Run: headless pygame with SDL's dummy video driver; simulated clock (each Clock.tick advances the game by its frame time, no real sleeping); random seed 0; keys injected as events and as key.get_pressed() state; no mouse input.
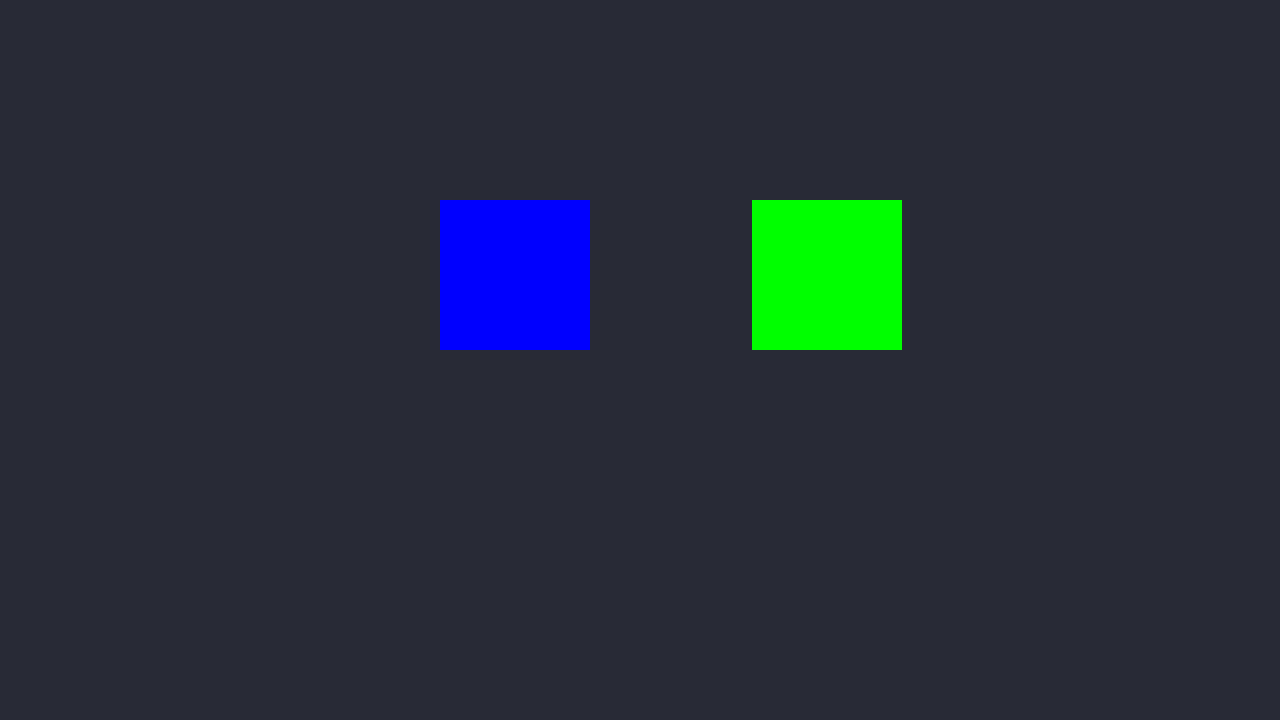
Frame 1 of 4 · flips 1–60 · no input
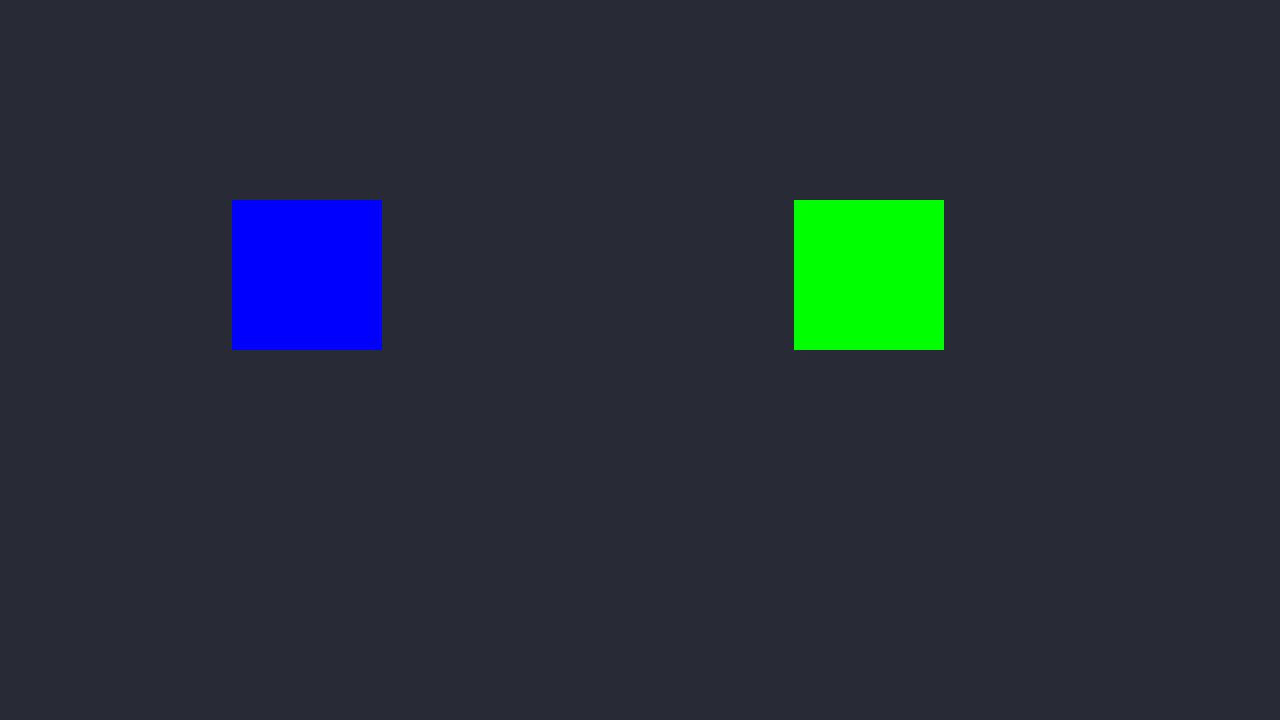
Frame 2 of 4 · flips 61–180 · tapped SPACE, RETURN · held RIGHT (→), D
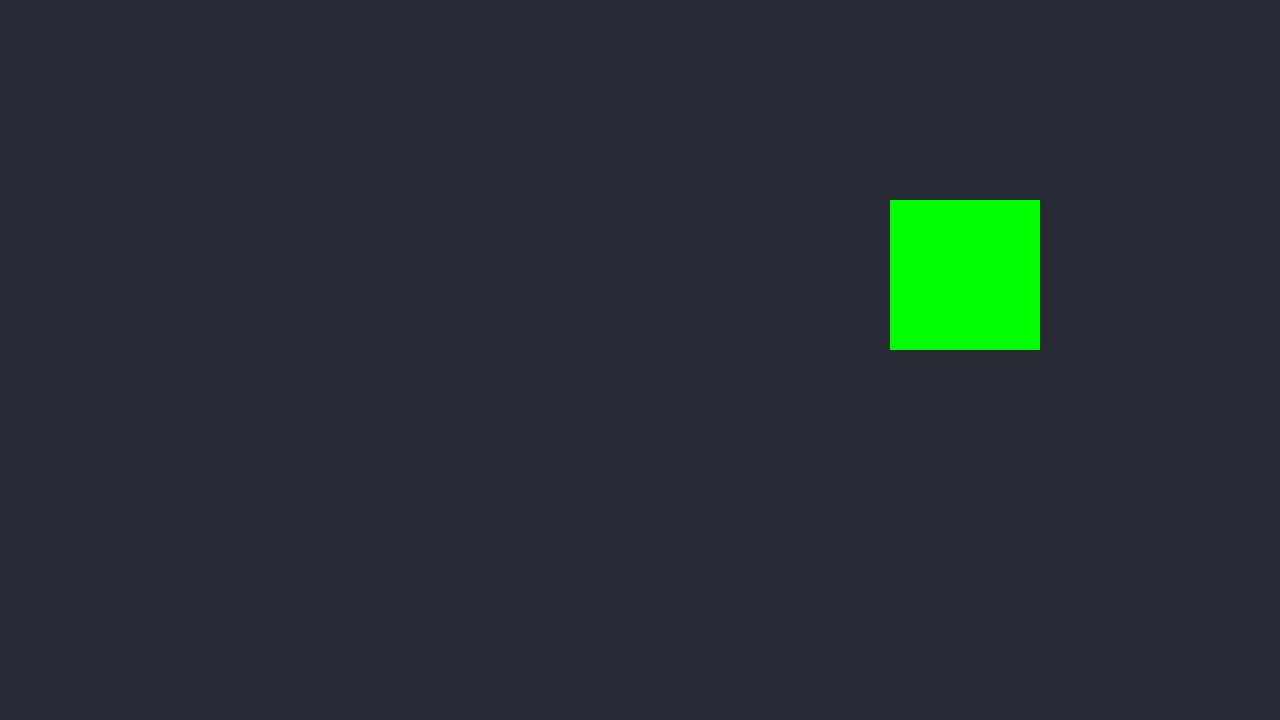
Frame 3 of 4 · flips 181–300 · held DOWN (↓), S
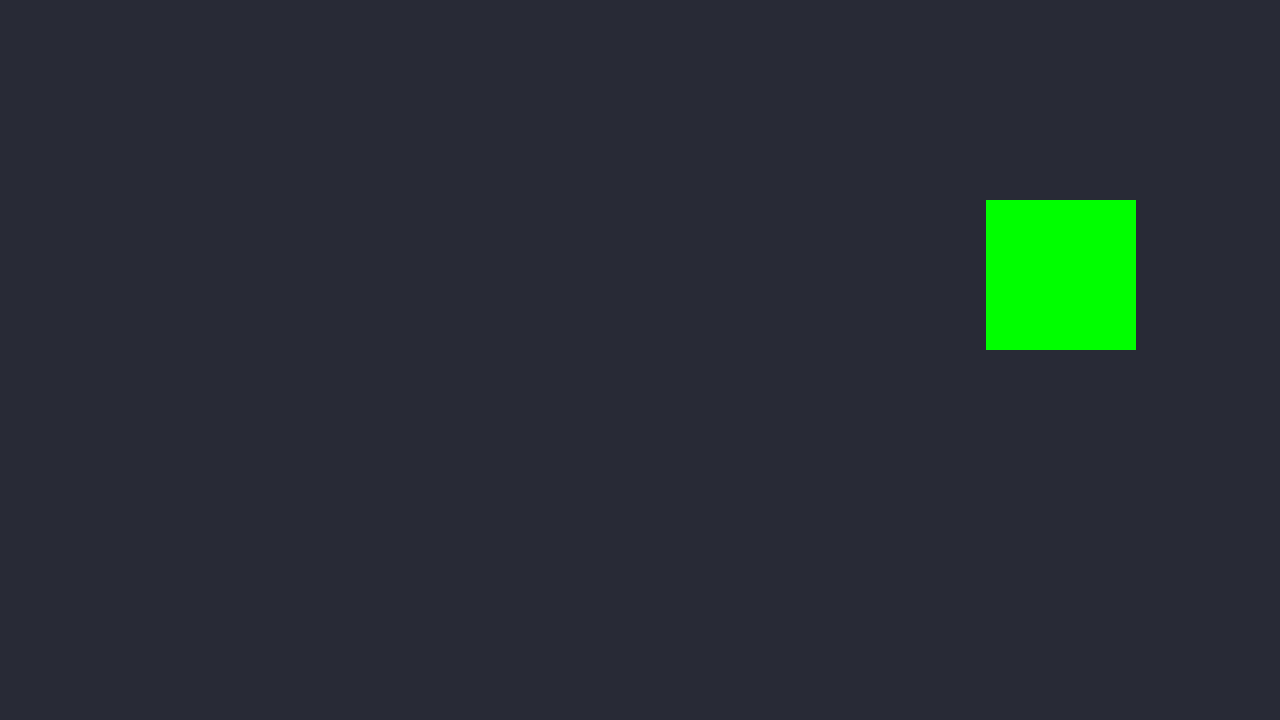
Frame 4 of 4 · flips 301–420 · held LEFT (←), A, UP (↑), W

The pygame program that drew these frames:

import pygame as pg


FPS = 144
BACKGROUND_COLOR = pg.Color(40, 42, 54)
SQUARE_COLOR = (0, 0, 255)
SQUARE_COLOR_2 = (0, 255, 0)


class Square(pg.Rect):
    def __init__(self, position, dimensions, mass):
        super().__init__(position, dimensions)
        self.mass = mass
        self.velocity = 0.
        self.acceleration = 0
        self.real_x = position[0]
    
    def move(self, dt):
        
        self.velocity += self.acceleration * dt
        self.real_x += self.velocity * dt

        self.x = self.real_x
        






def main():
    pg.init()
    screen = pg.display.set_mode((1280, 720))
    clock = pg.time.Clock()


    test = Square((200, 200), (150, 150), 50)
    test.velocity = 250
    test.acceleration = 0

    test2 = Square((800, 200), (150,150), 250)
    test2.velocity = -50
    test2.acceleration = 0
    # main loop
    running = True
    while running:
        clock.tick(FPS)
        dt = clock.get_time() / 1000  # millisec to sec

        for event in pg.event.get():
            if event.type == pg.QUIT or (
                event.type == pg.KEYDOWN and event.key == pg.K_ESCAPE
            ):
                return pg.quit()

        screen.fill(BACKGROUND_COLOR)


        test.move(dt)
        test2.move(dt)
        
        if test.colliderect(test2):

            test.x = test2.x - test2.width
            
            vel_test = (((test.mass - test2.mass) / (test.mass + test2.mass)) * test.velocity) + ((2*test2.mass / (test.mass + test2.mass)) * test2.velocity)
            vel_test2 = (((test2.mass - test.mass) / (test.mass + test2.mass)) * test2.velocity) + ((2*test.mass / (test.mass + test2.mass)) * test.velocity) 

            test.velocity = vel_test
            test2.velocity = vel_test2
            

        pg.draw.rect(screen, SQUARE_COLOR_2, test2)
        pg.draw.rect(screen, SQUARE_COLOR, test)

        pg.display.set_caption(f"fps: {round(clock.get_fps(), 2)}")
        pg.display.flip()
        

    pg.quit()


if __name__ == "__main__":
    main()
